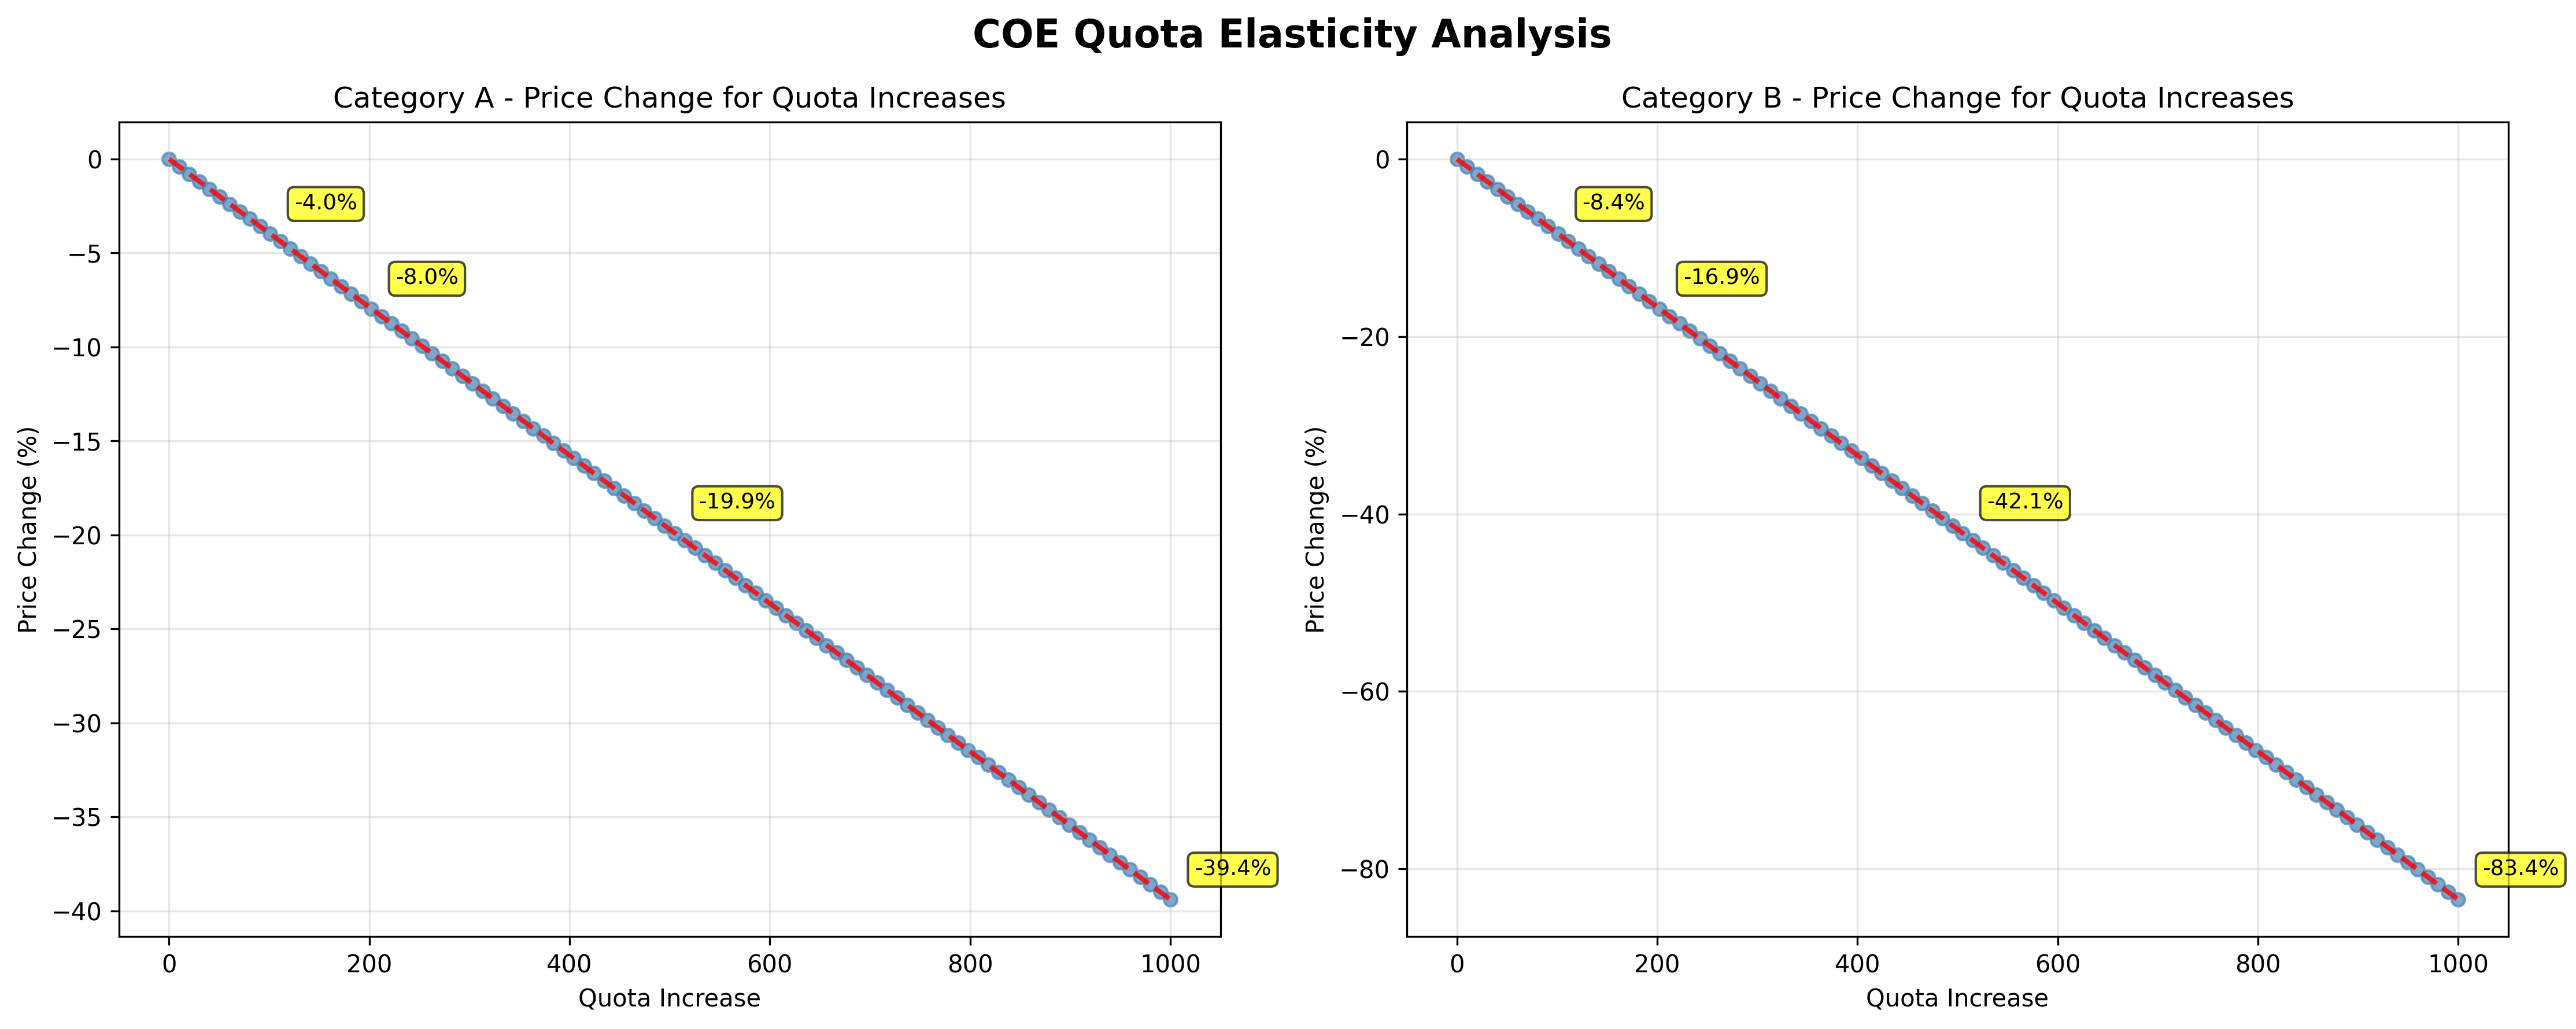

The Python source for this figure:
"""
Elasticity Scatter Plots for COE Analysis
Creates scatter plots showing the relationship between quota increases and price changes
for Category A and Category B vehicles.
"""

import pandas as pd
import numpy as np
import matplotlib.pyplot as plt
import seaborn as sns
from sklearn.linear_model import LinearRegression

# Set style for better plots
plt.style.use('default')
sns.set_palette("husl")

def load_and_prepare_data():
    """Load and prepare COE data for analysis"""
    print("📊 Loading and preparing COE data...")
    
    # Load bidding results data
    bidding_df = pd.read_csv('COEBiddingResultsPrices.csv')
    
    # Clean and prepare bidding data
    bidding_df['month'] = pd.to_datetime(bidding_df['month'], format='%Y-%m')
    bidding_df['year'] = bidding_df['month'].dt.year
    bidding_df['month_num'] = bidding_df['month'].dt.month
    
    # Convert numeric columns to proper types
    numeric_columns = ['quota', 'bids_success', 'bids_received', 'premium']
    for col in numeric_columns:
        bidding_df[col] = pd.to_numeric(bidding_df[col], errors='coerce')
    
    # Filter for Categories A and B only
    coe_data = bidding_df[bidding_df['vehicle_class'].isin(['Category A', 'Category B'])].copy()
    
    # Create features
    coe_data['competition_ratio'] = coe_data['bids_received'] / coe_data['quota']
    
    # Remove rows with missing values
    coe_data = coe_data.dropna()
    
    print(f"✅ Data prepared: {len(coe_data)} records")
    return coe_data

def calculate_elasticity(df, category_name):
    """Calculate price elasticity of quota for the given category"""
    print(f"📈 Calculating elasticity for {category_name}...")
    
    category_data = df[df['vehicle_class'] == category_name].copy()
    
    # Calculate elasticity using log-log regression
    category_data['log_premium'] = np.log(category_data['premium'])
    category_data['log_quota'] = np.log(category_data['quota'])
    category_data['log_competition'] = np.log(category_data['competition_ratio'])
    
    # Elasticity model: log(premium) = α + β1*log(quota) + β2*log(competition) + controls
    X_elasticity = category_data[['log_quota', 'log_competition', 'year']]
    y_elasticity = category_data['log_premium']
    
    # Fit elasticity model
    elasticity_model = LinearRegression()
    elasticity_model.fit(X_elasticity, y_elasticity)
    
    # Calculate elasticity
    quota_elasticity = elasticity_model.coef_[0]
    competition_elasticity = elasticity_model.coef_[1]
    
    # Calculate average values
    avg_premium = category_data['premium'].mean()
    avg_quota = category_data['quota'].mean()
    
    return {
        'quota_elasticity': quota_elasticity,
        'competition_elasticity': competition_elasticity,
        'avg_premium': avg_premium,
        'avg_quota': avg_quota,
        'model': elasticity_model
    }

def create_elasticity_scatter_plots(df):
    """Create scatter plots for elasticity analysis"""
    print("📊 Creating elasticity scatter plots...")
    
    # Calculate elasticity for both categories
    elasticity_a = calculate_elasticity(df, 'Category A')
    elasticity_b = calculate_elasticity(df, 'Category B')
    
    # Create figure with two subplots side by side
    fig, axes = plt.subplots(1, 2, figsize=(15, 6))
    fig.suptitle('COE Quota Elasticity Analysis', fontsize=16, fontweight='bold')
    
    # Generate data points for scatter plots
    quota_increases = np.linspace(0, 1000, 100)  # 100 points from 0 to 1000
    
    # Category A
    price_changes_a = []
    for increase in quota_increases:
        if increase == 0:
            price_changes_a.append(0)
        else:
            pct_change_quota = increase / elasticity_a['avg_quota']
            pct_change_price = elasticity_a['quota_elasticity'] * pct_change_quota
            price_changes_a.append(pct_change_price * 100)
    
    # Category B
    price_changes_b = []
    for increase in quota_increases:
        if increase == 0:
            price_changes_b.append(0)
        else:
            pct_change_quota = increase / elasticity_b['avg_quota']
            pct_change_price = elasticity_b['quota_elasticity'] * pct_change_quota
            price_changes_b.append(pct_change_price * 100)
    
    # Plot Category A
    axes[0].scatter(quota_increases, price_changes_a, alpha=0.7, s=30, color='steelblue')
    axes[0].set_title('Category A - Price Change for Quota Increases')
    axes[0].set_xlabel('Quota Increase')
    axes[0].set_ylabel('Price Change (%)')
    axes[0].grid(True, alpha=0.3)
    
    # Add trend line for Category A
    z_a = np.polyfit(quota_increases, price_changes_a, 1)
    p_a = np.poly1d(z_a)
    axes[0].plot(quota_increases, p_a(quota_increases), "r--", alpha=0.8, linewidth=2)
    
    # Add specific data point labels for Category A
    key_points = [100, 200, 500, 1000]
    for point in key_points:
        idx = np.argmin(np.abs(quota_increases - point))
        price_change = price_changes_a[idx]
        axes[0].annotate(f'{price_change:.1f}%', 
                        (quota_increases[idx], price_changes_a[idx]),
                        xytext=(10, 10), textcoords='offset points',
                        bbox=dict(boxstyle='round,pad=0.3', facecolor='yellow', alpha=0.7),
                        fontsize=9)
    
    # Plot Category B
    axes[1].scatter(quota_increases, price_changes_b, alpha=0.7, s=30, color='steelblue')
    axes[1].set_title('Category B - Price Change for Quota Increases')
    axes[1].set_xlabel('Quota Increase')
    axes[1].set_ylabel('Price Change (%)')
    axes[1].grid(True, alpha=0.3)
    
    # Add trend line for Category B
    z_b = np.polyfit(quota_increases, price_changes_b, 1)
    p_b = np.poly1d(z_b)
    axes[1].plot(quota_increases, p_b(quota_increases), "r--", alpha=0.8, linewidth=2)
    
    # Add specific data point labels for Category B
    for point in key_points:
        idx = np.argmin(np.abs(quota_increases - point))
        price_change = price_changes_b[idx]
        axes[1].annotate(f'{price_change:.1f}%', 
                        (quota_increases[idx], price_changes_b[idx]),
                        xytext=(10, 10), textcoords='offset points',
                        bbox=dict(boxstyle='round,pad=0.3', facecolor='yellow', alpha=0.7),
                        fontsize=9)
    
    plt.tight_layout()
    plt.savefig('elasticity_scatter_plots.png', dpi=300, bbox_inches='tight')
    plt.show()
    
    print("✅ Elasticity scatter plots saved as 'elasticity_scatter_plots.png'")
    
    # Print elasticity results
    print(f"\n📊 Elasticity Results:")
    print(f"Category A - Quota Elasticity: {elasticity_a['quota_elasticity']:.4f}")
    print(f"Category B - Quota Elasticity: {elasticity_b['quota_elasticity']:.4f}")
    print(f"Category A - Average Quota: {elasticity_a['avg_quota']:.0f}")
    print(f"Category B - Average Quota: {elasticity_b['avg_quota']:.0f}")

def main():
    """Main function to run the elasticity analysis"""
    print("🚗 COE Quota Elasticity Analysis")
    print("=" * 50)
    
    # Load and prepare data
    df = load_and_prepare_data()
    
    # Create elasticity scatter plots
    create_elasticity_scatter_plots(df)
    
    print("\n✅ Analysis complete!")

if __name__ == "__main__":
    main() 